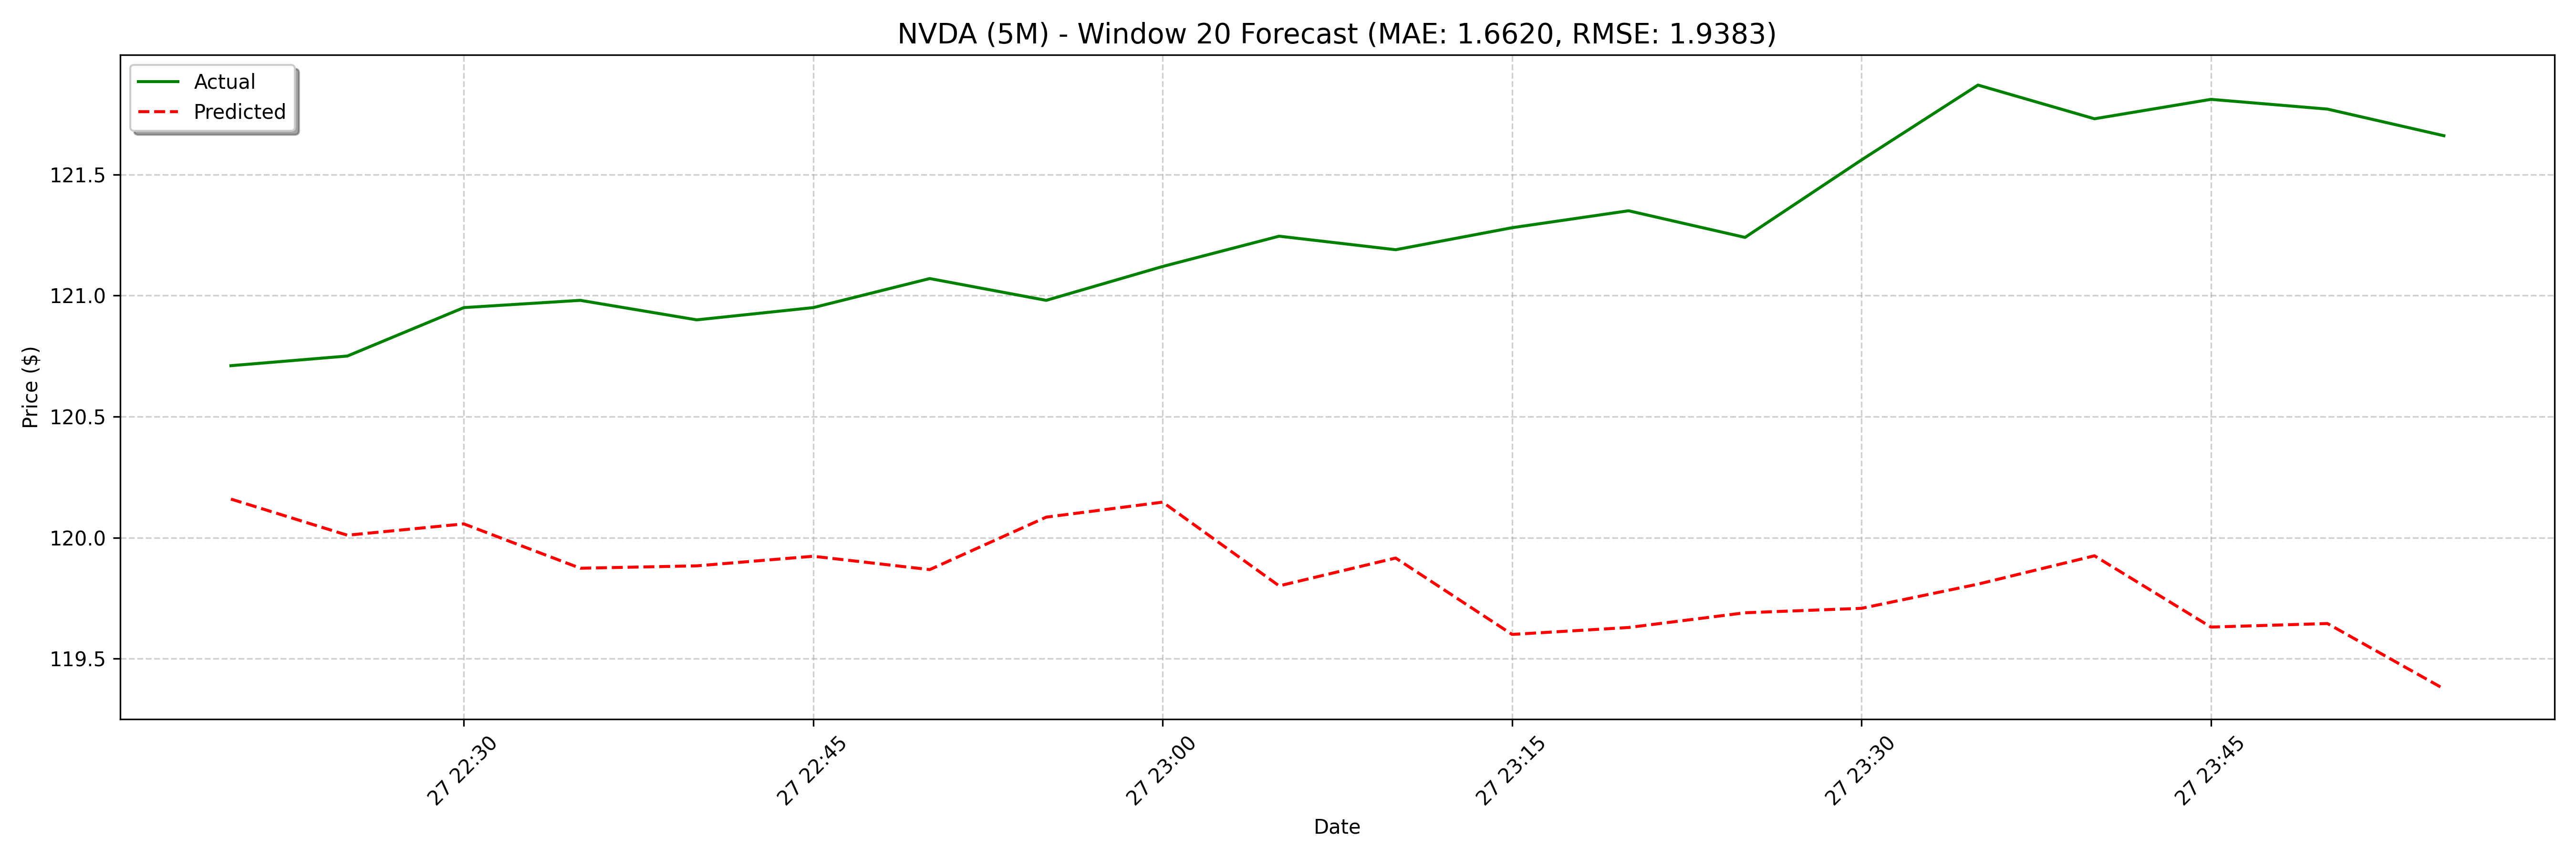

Source data for this figure (header and first rows):
date, actual, forecast
2025-02-27 22:20:00, 120.7, 120.2
2025-02-27 22:25:00, 120.8, 120
2025-02-27 22:30:00, 121, 120.1
2025-02-27 22:35:00, 121, 119.9
2025-02-27 22:40:00, 120.9, 119.9
2025-02-27 22:45:00, 121, 119.9
2025-02-27 22:50:00, 121.1, 119.9
2025-02-27 22:55:00, 121, 120.1
2025-02-27 23:00:00, 121.1, 120.1
2025-02-27 23:05:00, 121.2, 119.8
2025-02-27 23:10:00, 121.2, 119.9
2025-02-27 23:15:00, 121.3, 119.6
2025-02-27 23:20:00, 121.3, 119.6
2025-02-27 23:25:00, 121.2, 119.7
2025-02-27 23:30:00, 121.6, 119.7
2025-02-27 23:35:00, 121.9, 119.8
2025-02-27 23:40:00, 121.7, 119.9
2025-02-27 23:45:00, 121.8, 119.6
2025-02-27 23:50:00, 121.8, 119.6
2025-02-27 23:55:00, 121.7, 119.4
2025-02-28 09:00:00, 121, 119.4
2025-02-28 09:05:00, 121.7, 119.5
2025-02-28 09:10:00, 121.1, 119.6
2025-02-28 09:15:00, 121.1, 119.6
2025-02-28 09:20:00, 121.2, 119.7
2025-02-28 09:25:00, 121, 119.6
2025-02-28 09:30:00, 120.6, 119.6
2025-02-28 09:35:00, 121, 119.5
2025-02-28 09:40:00, 120.9, 119.6
2025-02-28 09:45:00, 120.9, 119.6
2025-02-28 09:50:00, 120.8, 119.7
2025-02-28 09:55:00, 120.7, 119.8
2025-02-28 10:00:00, 120.9, 119.8
2025-02-28 10:05:00, 120.9, 119.6
2025-02-28 10:10:00, 120.8, 119.8
2025-02-28 10:15:00, 120.8, 119.3
2025-02-28 10:20:00, 120.8, 119.4
2025-02-28 10:25:00, 120.8, 119.4
2025-02-28 10:30:00, 121, 119.4
2025-02-28 10:35:00, 120.9, 119.6
2025-02-28 10:40:00, 121.1, 119.8
2025-02-28 10:45:00, 121.3, 119.5
2025-02-28 10:50:00, 121.2, 119.7
2025-02-28 10:55:00, 121.3, 119.4
2025-02-28 11:00:00, 121.3, 119.5
2025-02-28 11:05:00, 121.5, 119.6
2025-02-28 11:10:00, 121.4, 119.7
2025-02-28 11:15:00, 121.4, 119.7
2025-02-28 11:20:00, 121.5, 119.8
2025-02-28 11:25:00, 121.3, 119.7
2025-02-28 11:30:00, 121.2, 119.7
2025-02-28 11:35:00, 121.3, 119.5
2025-02-28 11:40:00, 121.2, 119.4
2025-02-28 11:45:00, 121.2, 119.5
2025-02-28 11:50:00, 121, 119.6
2025-02-28 11:55:00, 121.0, 119.8
2025-02-28 12:00:00, 120.2, 119.8
2025-02-28 12:05:00, 120.2, 119.6
2025-02-28 12:10:00, 119.9, 119.8
2025-02-28 12:15:00, 120.2, 119.5
... 68 more rows
